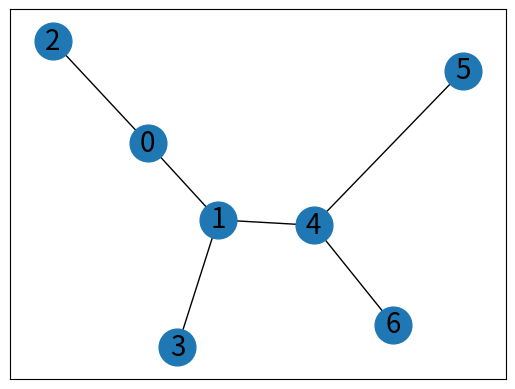

Python code for this plot:
# -*- coding: utf-8 -*-
"""
Created on Tue Nov 26 15:16:21 2019

@author: 90937669
"""


import networkx as nx
import matplotlib.pyplot as plt


G1=nx.Graph()

G1.add_edge(0, 1, capacity=10.0)
G1.add_edge(1, 0, capacity=13.0)
G1.add_edge(0,2, capacity=9.0)
G1.add_edge(2,0, capacity=6.0)
G1.add_edge(0,3, capacity=11.0)
G1.add_edge(3,0, capacity=5.0)
G1.add_edge(0,4, capacity=7.0)
G1.add_edge(1,3, capacity=8.0)
G1.add_edge(2,3, capacity=3.0)
G1.add_edge(1,4, capacity=15.0)
G1.add_edge(4,3, capacity=2.0)
G1.add_edge(4,5, capacity=3.0)
G1.add_edge(4,6, capacity=11.0)

GHT = nx.gomory_hu_tree(G1)

Graph=nx.Graph(GHT)
pos=nx.spring_layout(Graph)
nx.draw_networkx_nodes(Graph,pos,node_size=700)
nx.draw_networkx_edges(Graph,pos)
nx.draw_networkx_labels(Graph,pos,font_size=20, font_family='sans-serif')

print('========================================')
print(' Gomory and Hu Graph from the Original')

plt.show()


GHT = nx.gomory_hu_tree(G1)
mins=[]
n=len(GHT .nodes)
edges=GHT.edges


edges=[]
w_values=[]

def dfs_rec(graph, root, visited=None):
   
    if  visited is None:
        visited=[]
    if root in visited:
        return 
    visited.append(root)

    weights1=[]
    n_values=[]

    for each in [x for x in graph[root] if x not in visited]:
        b=each
        a=root
        w=graph.get_edge_data(a,b,default=0)
        weights1.append(w)
      
        for values in weights1:
            
            for keys,val in values.items():
                n_values.append(int(val))
        #print(a,b,'The weight is', val)
        edges.append(a)
        edges.append(b)
        w_values.append(min(n_values))
       

        dfs_rec(graph,each,visited)

    return sum(w_values)/len(w_values)
print('Average Flow Using_DFS: ',dfs_rec(Graph,1))
